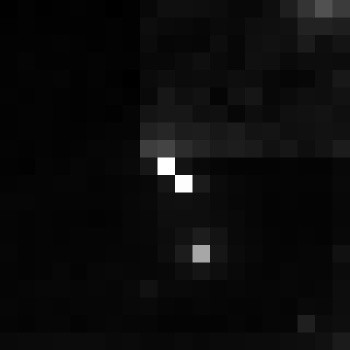

The table this chart was drawn from, first rows:
, xmin, ymin, lat, lon, area, perimeter, max_nanowatts, min_nanowatts, moonlight_illumination, clear_sky_confidence, mean_nanowatts
0, 384, 2692, -1.333, -1.333, 1.0, 0.0, 26.5, 0.4742, 11.8, 0.0, 1.209
